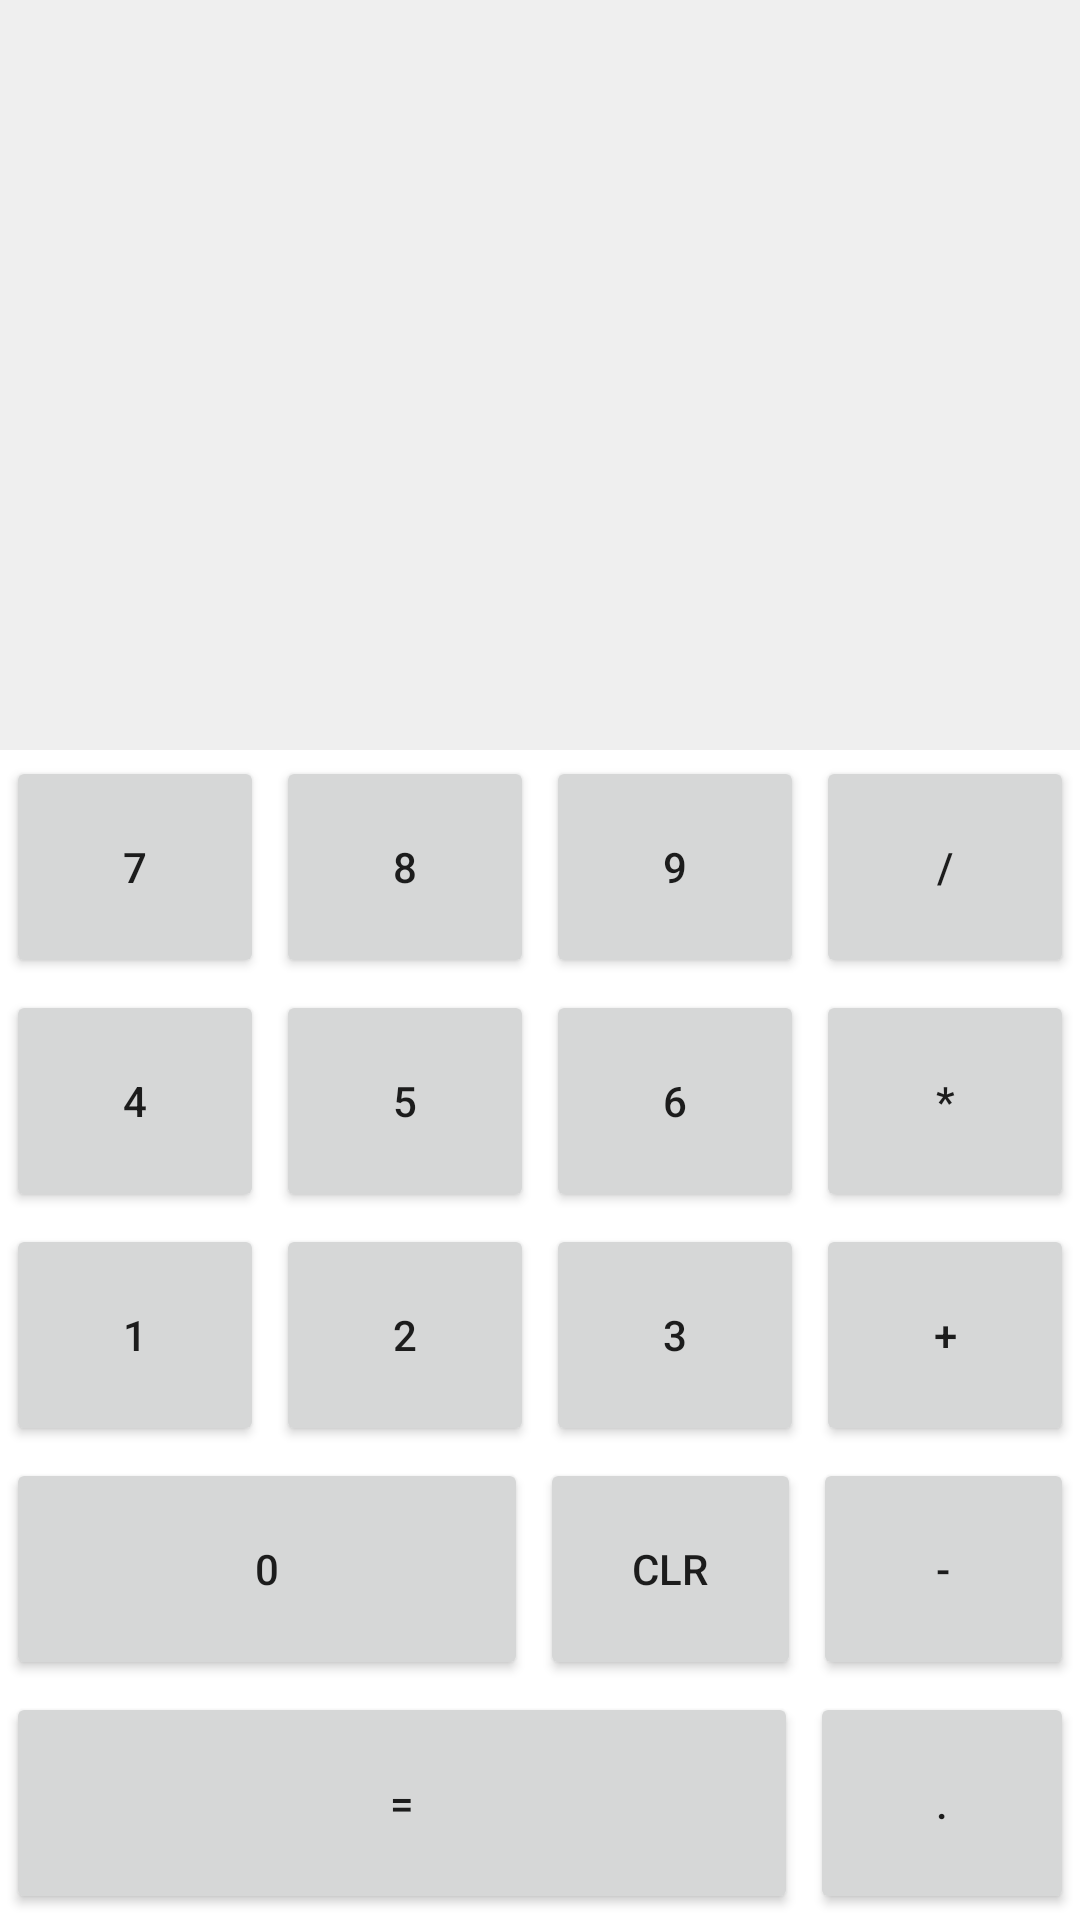

This screen was rendered from an Android layout file. Write that file and the resources it references.
<!-- AndroidManifest.xml: application theme Theme.KotlinBasics -->
<!-- res/layout/basic_calculator.xml -->
<?xml version="1.0" encoding="utf-8"?>
<LinearLayout xmlns:android="http://schemas.android.com/apk/res/android"
    xmlns:app="http://schemas.android.com/apk/res-auto"
    xmlns:tools="http://schemas.android.com/tools"
    android:layout_width="match_parent"
    android:layout_height="match_parent"
    android:orientation="vertical">

    <TextView
        android:id="@+id/numbersContainer"
        android:layout_width="match_parent"
        android:layout_height="250dp"
        android:background="@color/light_gray"
        android:gravity="bottom|end"
        android:padding="10dp"
        android:textSize="40sp" />

    <LinearLayout
        android:layout_width="match_parent"
        android:layout_height="wrap_content"
        android:layout_weight="1"
        android:orientation="horizontal">

        <Button
            android:id="@+id/btnSeven"
            android:layout_width="0dp"
            android:layout_height="match_parent"
            android:layout_margin="2dp"
            android:layout_weight="1"
            android:onClick="onDigit"
            android:text="@string/digit_seven" />

        <Button
            android:id="@+id/btnEight"
            android:layout_width="0dp"
            android:layout_height="match_parent"
            android:layout_margin="2dp"
            android:layout_weight="1"
            android:onClick="onDigit"
            android:text="@string/digit_eight" />

        <Button
            android:id="@+id/btnNine"
            android:layout_width="0dp"
            android:layout_height="match_parent"
            android:layout_margin="2dp"
            android:layout_weight="1"
            android:onClick="onDigit"
            android:text="@string/digit_nine" />

        <Button
            android:id="@+id/btnDivide"
            android:layout_width="0dp"
            android:layout_height="match_parent"
            android:layout_margin="2dp"
            android:layout_weight="1"
            android:onClick="onOperator"
            android:text="@string/divide" />
    </LinearLayout>

    <LinearLayout
        android:layout_width="match_parent"
        android:layout_height="wrap_content"
        android:layout_weight="1"
        android:orientation="horizontal">

        <Button
            android:id="@+id/btnFour"
            android:layout_width="0dp"
            android:layout_height="match_parent"
            android:layout_margin="2dp"
            android:layout_weight="1"
            android:onClick="onDigit"
            android:text="@string/digit_four" />

        <Button
            android:id="@+id/btnFive"
            android:layout_width="0dp"
            android:layout_height="match_parent"
            android:layout_margin="2dp"
            android:layout_weight="1"
            android:onClick="onDigit"
            android:text="@string/digit_five" />

        <Button
            android:id="@+id/btnSix"
            android:layout_width="0dp"
            android:layout_height="match_parent"
            android:layout_margin="2dp"
            android:layout_weight="1"
            android:onClick="onDigit"
            android:text="@string/digit_six" />

        <Button
            android:id="@+id/btnMultiply"
            android:layout_width="0dp"
            android:layout_height="match_parent"
            android:layout_margin="2dp"
            android:layout_weight="1"
            android:onClick="onOperator"
            android:text="@string/multiply" />
    </LinearLayout>

    <LinearLayout
        android:layout_width="match_parent"
        android:layout_height="wrap_content"
        android:layout_weight="1"
        android:orientation="horizontal">

        <Button
            android:id="@+id/btnOne"
            android:layout_width="0dp"
            android:layout_height="match_parent"
            android:layout_margin="2dp"
            android:layout_weight="1"
            android:onClick="onDigit"
            android:text="@string/digit_one" />

        <Button
            android:id="@+id/btnTwo"
            android:layout_width="0dp"
            android:layout_height="match_parent"
            android:layout_margin="2dp"
            android:layout_weight="1"
            android:onClick="onDigit"
            android:text="@string/digit_two" />

        <Button
            android:id="@+id/btnThree"
            android:layout_width="0dp"
            android:layout_height="match_parent"
            android:layout_margin="2dp"
            android:layout_weight="1"
            android:onClick="onDigit"
            android:text="@string/digit_three" />

        <Button
            android:id="@+id/btnAdd"
            android:layout_width="0dp"
            android:layout_height="match_parent"
            android:layout_margin="2dp"
            android:layout_weight="1"
            android:onClick="onOperator"
            android:text="@string/add" />
    </LinearLayout>

    <LinearLayout
        android:layout_width="match_parent"
        android:layout_height="wrap_content"
        android:layout_weight="1"
        android:orientation="horizontal">

        <Button
            android:id="@+id/btnZero"
            android:layout_width="0dp"
            android:layout_height="match_parent"
            android:layout_margin="2dp"
            android:layout_weight="2"
            android:onClick="onDigit"
            android:text="@string/digit_zero" />

        <Button
            android:id="@+id/btnClear"
            android:layout_width="0dp"
            android:layout_height="match_parent"
            android:layout_margin="2dp"
            android:layout_weight="1"
            android:onClick="onClear"
            android:text="@string/clear" />

        <Button
            android:id="@+id/btnSubtract"
            android:layout_width="0dp"
            android:layout_height="match_parent"
            android:layout_margin="2dp"
            android:layout_weight="1"
            android:onClick="onOperator"
            android:text="@string/subtract" />
    </LinearLayout>

    <LinearLayout
        android:layout_width="match_parent"
        android:layout_height="wrap_content"
        android:layout_weight="1"
        android:weightSum="4"
        android:orientation="horizontal">

        <Button
            android:id="@+id/btnEqualsTo"
            android:layout_width="0dp"
            android:layout_height="match_parent"
            android:layout_margin="2dp"
            android:layout_weight="3"
            android:onClick="onEqual"
            android:text="@string/equalsTo" />

        <Button
            android:id="@+id/btnDot"
            android:layout_width="0dp"
            android:layout_height="match_parent"
            android:layout_margin="2dp"
            android:layout_weight="1"
            android:onClick="onDecimalPoint"
            android:text="@string/dot" />
    </LinearLayout>
</LinearLayout>
<!-- resources referenced by this layout -->
<resources>
  <color name="light_gray">#EFEFEF</color>
  <string name="add">+</string>
  <string name="clear">CLR</string>
  <string name="digit_eight">8</string>
  <string name="digit_five">5</string>
  <string name="digit_four">4</string>
  <string name="digit_nine">9</string>
  <string name="digit_one">1</string>
  <string name="digit_seven">7</string>
  <string name="digit_six">6</string>
  <string name="digit_three">3</string>
  <string name="digit_two">2</string>
  <string name="digit_zero">0</string>
  <string name="divide">/</string>
  <string name="dot">.</string>
  <string name="equalsTo">=</string>
  <string name="multiply">*</string>
  <string name="subtract">-</string>
  <style name="Theme.KotlinBasics" parent="Theme.MaterialComponents.DayNight.DarkActionBar">
          
          <item name="colorPrimary">@color/another_gray</item>
          <item name="colorPrimaryVariant">@color/another_gray</item>
          <item name="colorOnPrimary">@color/white</item>
          
          <item name="colorSecondary">@color/teal_200</item>
          <item name="colorSecondaryVariant">@color/teal_700</item>
          <item name="colorOnSecondary">@color/black</item>
          
          <item name="android:statusBarColor">?attr/colorPrimary</item>
          
          <item name="android:navigationBarColor">@color/white</item>
      </style>
  <color name="another_gray">#90A4AE</color>
  <color name="white">#FFFFFFFF</color>
  <color name="teal_200">#FF03DAC5</color>
  <color name="teal_700">#FF018786</color>
  <color name="black">#FF000000</color>
</resources>
